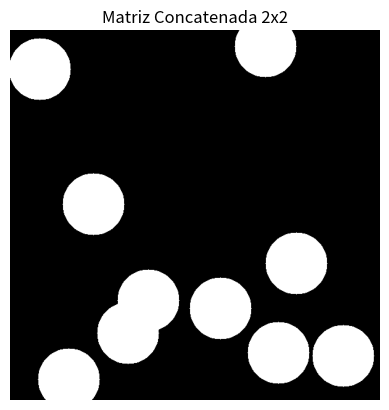

Generate this figure with matplotlib:
import numpy as np
import matplotlib.pyplot as plt


def add_circle(matrix, center, radius):
    for i in range(matrix.shape[0]):
        for j in range(matrix.shape[1]):
            if (i - center[0]) ** 2 + (j - center[1]) ** 2 <= radius ** 2:
                matrix[i, j] = 1

# Function to concatenate matrix
def concatenate_matrix(matrix, repetitions=(2, 2)):

    return np.tile(matrix, repetitions)

def porosity(matrix):
    void = (matrix == 0).sum()
    total = matrix.size
    return float(round((matrix == 0).sum( ) / total, 2))

def concatenate_alternately_with_rotation(matrix, repetitions_v):

    concatenated_matrix = []
    for i in range(repetitions_v):
        if i % 2 == 0:  # Odd index (0, 2...): original matrix
            concatenated_matrix.append(matrix)
        else:           # Even index (1, 3...): rotated matrix
            concatenated_matrix.append(np.rot90(matrix, 2))
    return np.vstack(concatenated_matrix)


def savetxt(matrix):
    p = []
    for u in range(matrix.shape[0]):
        for v in range(matrix.shape[1]):
            if matrix[u, v] == 1:
                p.append([v, matrix.shape[0] - u])
    
    file = 'file.dat'
    np.savetxt(file, p, fmt='%i')

 
 
def geometry(matrix, topology, r, repetitions = (3,3), number = 15, repetitions_v = 3):

    # Adicionar o círculo central
    if topology == "random":
        concatenated_matrix = concatenate_matrix(matrix, repetitions)
        for cr in center_random:
            add_circle(concatenated_matrix, cr, r)
        


    # Adicionar o círculo central
    elif topology == "centered":
        add_circle(matrix, center, r)
        # Concatenar a matriz 2x2
        # Adicionar círculos nos cantos
        for corner in corners:
            add_circle(matrix, corner, r)
        concatenated_matrix = concatenate_matrix(matrix, repetitions)



    elif topology == "square":
        # Adicionar círculos nos cantos
        for corner in corners:
            add_circle(matrix, corner, r)
        concatenated_matrix = concatenate_matrix(matrix, repetitions)
            
    elif topology == "oblique":
        add_circle(matrix, middle, r)
        for corner in corners2:
            add_circle(matrix, corner, r)
        concatenated_matrix = concatenate_matrix(matrix, repetitions = (1, repetitions_v))
        concatenated_matrix = concatenate_alternately_with_rotation(concatenated_matrix, repetitions_v = 3)
    return concatenated_matrix    

#%%

nx, ny = 200, 200
matrix = np.zeros((ny, nx), dtype=np.uint8)


# Centro da matriz
middle = (0, matrix.shape[1] // 2)

center = (matrix.shape[0] // 2, matrix.shape[1] // 2)


n = 10
center_random = []
for n in range(n):
    center_random.append((np.random.randint(0, nx*3), np.random.randint(0, ny*3)))

    
# Coordenadas dos cantos
corners = [
(0, 0),  # Canto superior esquerdo
(0, matrix.shape[1] - 1),  # Canto superior direito
(matrix.shape[0] - 1, 0),  # Canto inferior esquerdo
(matrix.shape[0] - 1, matrix.shape[1] - 1)  # Canto inferior direito
]

corners2 = [
(matrix.shape[1] -1, matrix.shape[1] -1),  # Canto superior direito
(matrix.shape[0] - 1, 0)  # Canto inferior esquerdo
] 
#%%

nx, ny = 200, 200
matrix = np.zeros((ny, nx), dtype=np.uint8)


order = 0.5
i = min(nx,ny) //2
porose = 0
while porose <= order:
    nx, ny = 200, 200
    matrix = np.zeros((ny, nx), dtype=np.uint8)
    matrix = geometry(matrix, topology = "oblique", r = i, repetitions = (3,3))
    porose = porosity(matrix)
    i -= 0.5
        

# Visualização
plt.imshow(matrix, cmap='gray')
plt.title("Matriz Concatenada 2x2")
plt.axis('off')
plt.show()

#%%
nx, ny = 200, 200
matrix = np.zeros((ny, nx), dtype=np.uint8)


concatenated_matrix = geometry(matrix, 'random', 50, (3,3))


savetxt(concatenated_matrix)


porose = porosity(concatenated_matrix)

# Visualização
plt.imshow(concatenated_matrix, cmap='gray')
plt.title("Matriz Concatenada 2x2")
plt.axis('off')
plt.show()
